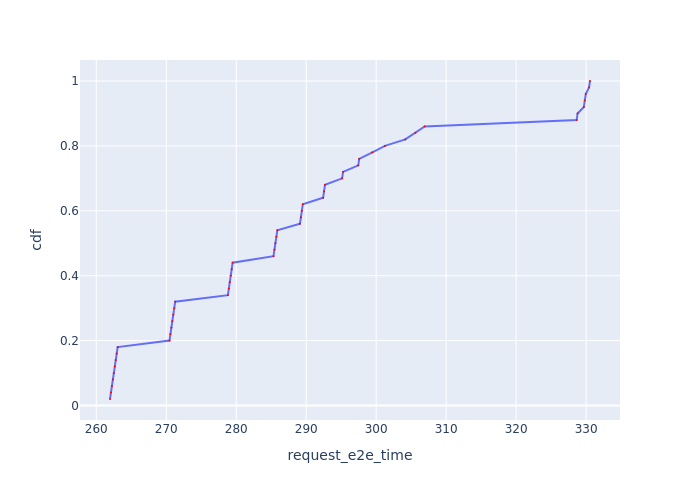

Values plotted in this chart, from the file beside it:
Request Id, request_e2e_time, cdf
0_0, 262, 0.02
0_1, 262.1, 0.04
0_2, 262.2, 0.06
0_3, 262.4, 0.08
0_4, 262.5, 0.1
0_5, 262.6, 0.12
0_6, 262.8, 0.14
0_7, 262.9, 0.16
0_8, 263.1, 0.18
0_9, 270.5, 0.2
0_10, 270.6, 0.22
0_11, 270.7, 0.24
0_12, 270.9, 0.26
0_13, 271, 0.28
0_14, 271.1, 0.3
0_15, 271.3, 0.32
0_16, 278.8, 0.34
0_17, 278.9, 0.36
0_18, 279.1, 0.38
0_19, 279.2, 0.4
0_20, 279.4, 0.42
0_21, 279.5, 0.44
0_22, 285.3, 0.46
0_23, 285.5, 0.48
0_24, 285.6, 0.5
0_25, 285.7, 0.52
0_26, 285.9, 0.54
0_27, 289.1, 0.56
0_28, 289.2, 0.58
0_29, 289.4, 0.6
0_30, 289.5, 0.62
0_31, 292.4, 0.64
0_32, 292.5, 0.66
0_33, 292.7, 0.68
0_34, 295.1, 0.7
0_35, 295.3, 0.72
0_36, 297.4, 0.74
0_37, 297.6, 0.76
0_38, 299.4, 0.78
0_39, 301.2, 0.8
0_40, 304.2, 0.82
0_41, 305.6, 0.84
0_42, 306.9, 0.86
0_43, 328.6, 0.88
0_44, 328.8, 0.9
0_45, 329.7, 0.92
0_46, 329.8, 0.94
0_47, 330, 0.96
0_48, 330.4, 0.98
0_49, 330.6, 1.0
